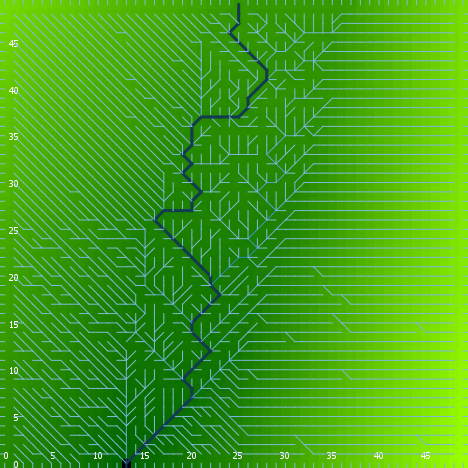

Values plotted in this chart, from the file beside it:
export-world data (NetLogo 6.0.4)
land.nlogo
01/13/2020 23:45:23:631 +0000
RANDOM STATE
0 0 -1727483681 392 -0.25863487544590197…
GLOBALS
min-pxcor, max-pxcor, min-pycor, max-pycor, perspective, subject, nextIndex, directed-links, ticks, algorithm-style, continentality, display-mode, do-fill-sinks, elevationdistribution, elevationnoise, elevationsmoothstep, featureanglerange, landoceanratio, maxdist, maxelevation, minelevation, numcontinents, numoceans, numranges
0, 49, 0, 49, 0, nobody, 2600, "UNDIRECTED", -1, "C#", 2970, "terrain", true, [1.2046657475192835 0.7280848720994152 2…, 0.1726, 1, 0.7051, 0.9996, 34.65, 5.547, -0.00345, 3, 10, 0
TURTLES
who, color, heading, xcor, ycor, shape, label, label-color, breed, hidden?, size, pen-size, pen-mode, points
0, 95, 261, 19, 7, "default", "", 9.9, {breed flowholders}, true, 1, 1, "up", 
1, 45, 184, 38, 7, "default", "", 9.9, {breed flowholders}, true, 1, 1, "up", 
2, 65, 27, 20, 41, "default", "", 9.9, {breed flowholders}, true, 1, 1, "up", 
3, 75, 69, 7, 10, "default", "", 9.9, {breed flowholders}, true, 1, 1, "up", 
4, 115, 256, 39, 39, "default", "", 9.9, {breed flowholders}, true, 1, 1, "up", 
5, 125, 149, 6, 5, "default", "", 9.9, {breed flowholders}, true, 1, 1, "up", 
6, 55, 51, 47, 29, "default", "", 9.9, {breed flowholders}, true, 1, 1, "up", 
7, 5, 345, 5, 28, "default", "", 9.9, {breed flowholders}, true, 1, 1, "up", 
8, 97, 0, 38, 49, "line half", "", 9.9, {breed flowholders}, false, 1, 1, "up", 
9, 75, 194, 46, 32, "default", "", 9.9, {breed flowholders}, true, 1, 1, "up", 
10, 125, 343, 32, 8, "default", "", 9.9, {breed flowholders}, true, 1, 1, "up", 
11, 35, 64, 9, 44, "default", "", 9.9, {breed flowholders}, true, 1, 1, "up", 
12, 125, 321, 17, 2, "default", "", 9.9, {breed flowholders}, true, 1, 1, "up", 
13, 65, 113, 17, 5, "default", "", 9.9, {breed flowholders}, true, 1, 1, "up", 
14, 15, 284, 48, 16, "default", "", 9.9, {breed flowholders}, true, 1, 1, "up", 
15, 15, 253, 20, 48, "default", "", 9.9, {breed flowholders}, true, 1, 1, "up", 
16, 15, 9, 12, 7, "default", "", 9.9, {breed flowholders}, true, 1, 1, "up", 
17, 25, 52, 17, 6, "default", "", 9.9, {breed flowholders}, true, 1, 1, "up", 
18, 125, 174, 17, 48, "default", "", 9.9, {breed flowholders}, true, 1, 1, "up", 
19, 5, 149, 2, 9, "default", "", 9.9, {breed flowholders}, true, 1, 1, "up", 
20, 65, 337, 11, 19, "default", "", 9.9, {breed flowholders}, true, 1, 1, "up", 
21, 95, 348, 44, 1, "default", "", 9.9, {breed flowholders}, true, 1, 1, "up", 
22, 95, 127, 38, 1, "default", "", 9.9, {breed flowholders}, true, 1, 1, "up", 
23, 15, 26, 7, 32, "default", "", 9.9, {breed flowholders}, true, 1, 1, "up", 
24, 5, 187, 8, 21, "default", "", 9.9, {breed flowholders}, true, 1, 1, "up", 
25, 105, 331, 36, 2, "default", "", 9.9, {breed flowholders}, true, 1, 1, "up", 
26, 115, 245, 28, 27, "default", "", 9.9, {breed flowholders}, true, 1, 1, "up", 
27, 115, 35, 2, 43, "default", "", 9.9, {breed flowholders}, true, 1, 1, "up", 
28, 55, 275, 24, 15, "default", "", 9.9, {breed flowholders}, true, 1, 1, "up", 
29, 95, 112, 15, 14, "default", "", 9.9, {breed flowholders}, true, 1, 1, "up", 
30, 85, 31, 42, 1, "default", "", 9.9, {breed flowholders}, true, 1, 1, "up", 
31, 25, 271, 36, 16, "default", "", 9.9, {breed flowholders}, true, 1, 1, "up", 
32, 115, 338, 36, 10, "default", "", 9.9, {breed flowholders}, true, 1, 1, "up", 
33, 125, 342, 28, 9, "default", "", 9.9, {breed flowholders}, true, 1, 1, "up", 
34, 65, 20, 8, 4, "default", "", 9.9, {breed flowholders}, true, 1, 1, "up", 
35, 105, 157, 40, 13, "default", "", 9.9, {breed flowholders}, true, 1, 1, "up", 
36, 75, 303, 43, 28, "default", "", 9.9, {breed flowholders}, true, 1, 1, "up", 
37, 97, 270, 0, 48, "line half", "", 9.9, {breed flowholders}, false, 1, 1, "up", 
38, 25, 1, 24, 30, "default", "", 9.9, {breed flowholders}, true, 1, 1, "up", 
39, 5, 17, 34, 25, "default", "", 9.9, {breed flowholders}, true, 1, 1, "up", 
40, 95, 25, 35, 25, "default", "", 9.9, {breed flowholders}, true, 1, 1, "up", 
41, 25, 34, 31, 30, "default", "", 9.9, {breed flowholders}, true, 1, 1, "up", 
42, 97, 0, 32, 49, "line half", "", 9.9, {breed flowholders}, false, 1, 1, "up", 
43, 25, 64, 48, 43, "default", "", 9.9, {breed flowholders}, true, 1, 1, "up", 
44, 45, 349, 8, 45, "default", "", 9.9, {breed flowholders}, true, 1, 1, "up", 
45, 135, 71, 1, 6, "default", "", 9.9, {breed flowholders}, true, 1, 1, "up", 
46, 15, 354, 24, 22, "default", "", 9.9, {breed flowholders}, true, 1, 1, "up", 
47, 125, 266, 37, 20, "default", "", 9.9, {breed flowholders}, true, 1, 1, "up", 
48, 55, 34, 42, 25, "default", "", 9.9, {breed flowholders}, true, 1, 1, "up", 
49, 115, 51, 37, 27, "default", "", 9.9, {breed flowholders}, true, 1, 1, "up", 
50, 85, 16, 6, 30, "default", "", 9.9, {breed flowholders}, true, 1, 1, "up", 
... 7,544 more rows
